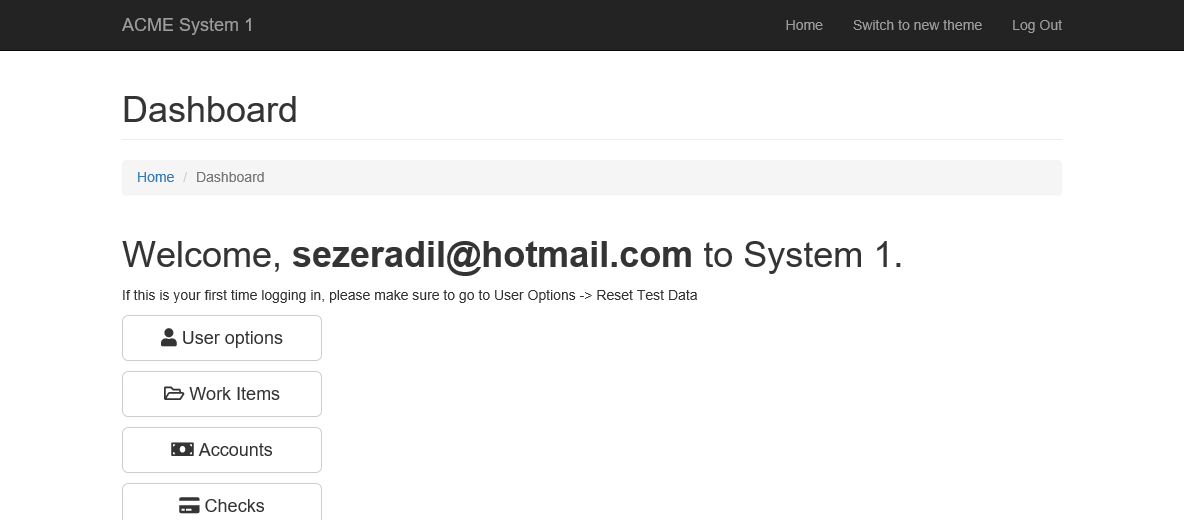
Task: Generate the Security Hash for each Client based on their personal information.
Workflow: System1_NavigateTo_WIDetails

Step 1: Use Browser IE: ACME System 1 - Dashboard in window 'ACME System 1*'

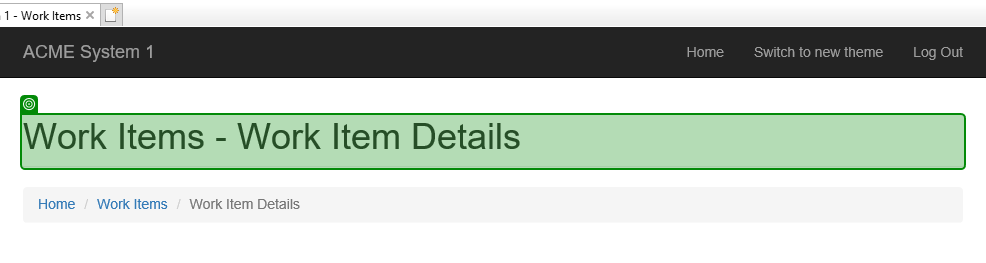
Step 2: check 'Work Items'